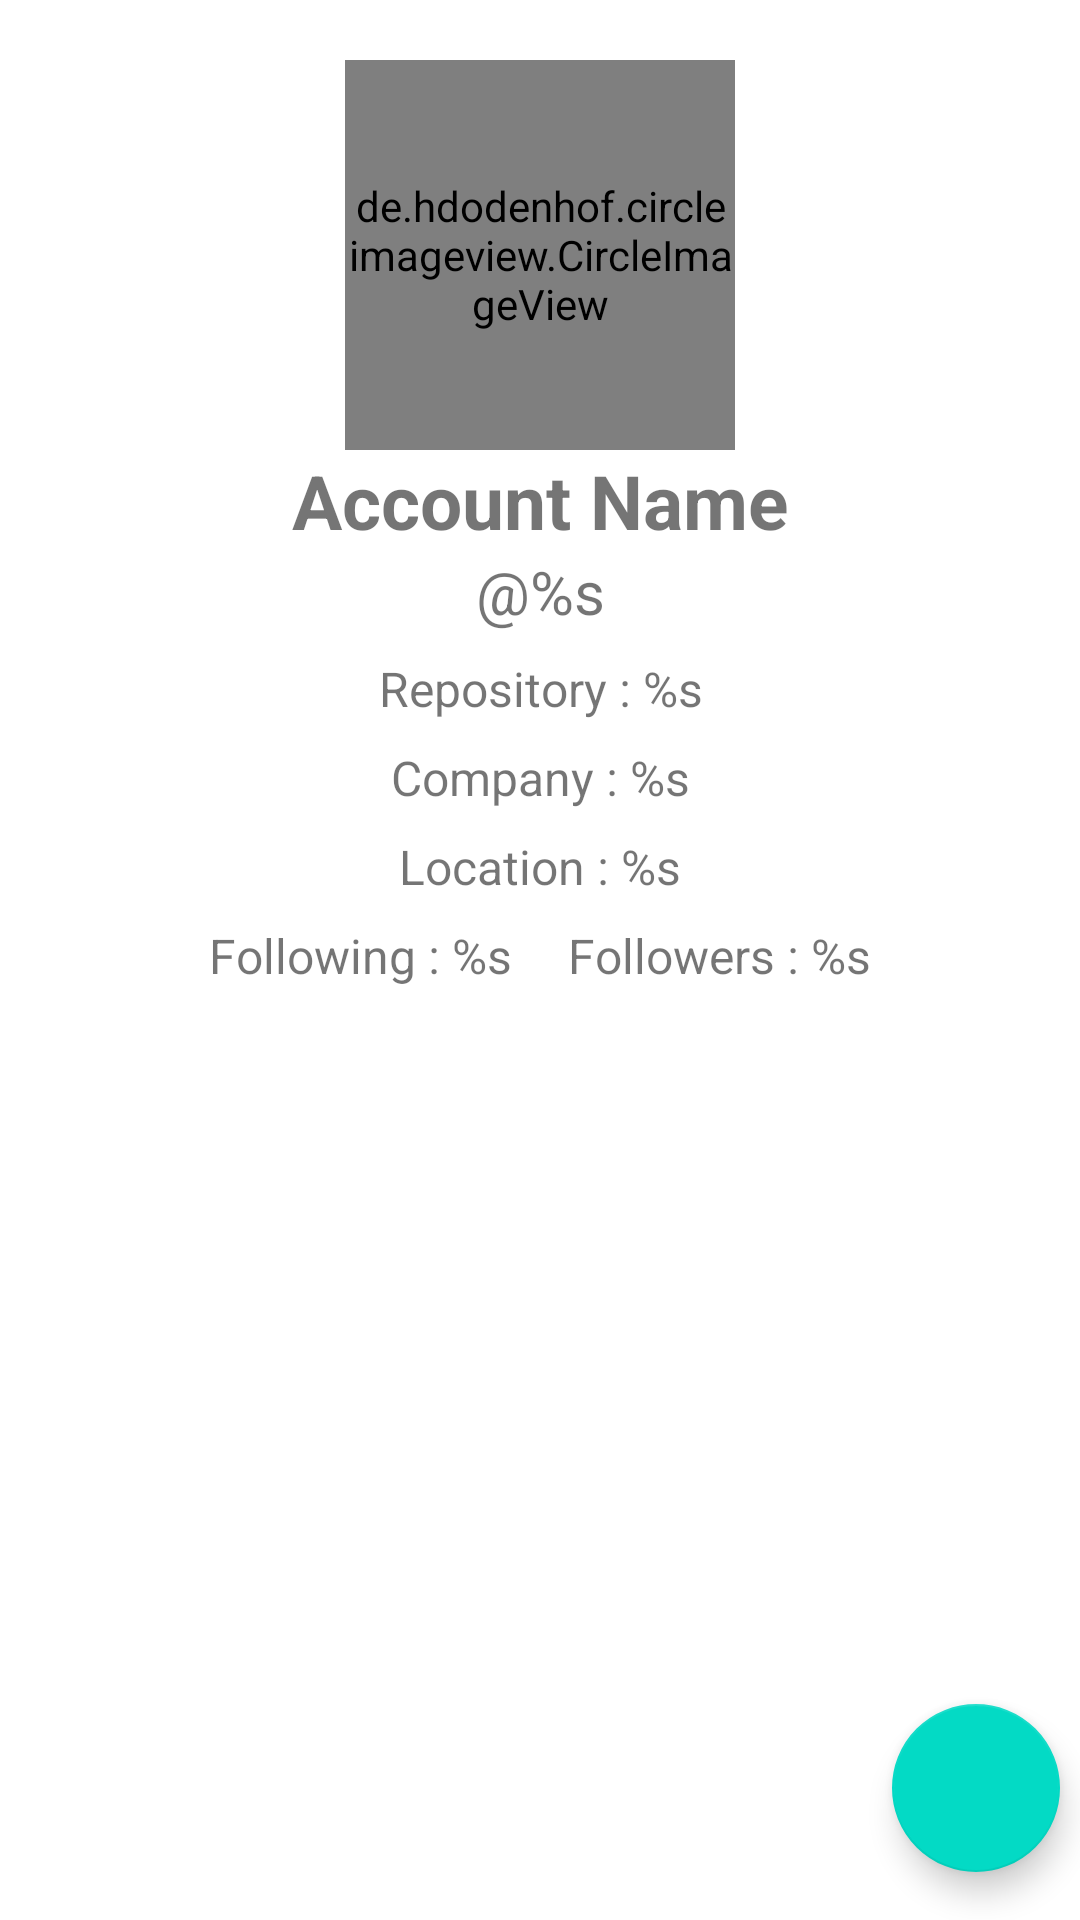

The Android layout XML behind this screen, and the referenced resources:
<!-- AndroidManifest.xml: application theme Theme.SubmissionDicoding1 -->
<!-- res/layout/activity_detail_user.xml -->
<?xml version="1.0" encoding="utf-8"?>
<androidx.constraintlayout.widget.ConstraintLayout xmlns:android="http://schemas.android.com/apk/res/android"
    xmlns:app="http://schemas.android.com/apk/res-auto"
    xmlns:tools="http://schemas.android.com/tools"
    android:layout_width="match_parent"
    android:layout_height="match_parent"
    android:layout_marginLeft="4dp"
    android:layout_marginTop="4dp"
    android:layout_marginRight="4dp"
    android:layout_marginBottom="4dp"
    android:orientation="vertical"
    tools:context=".detailactivity.DetailUserActivity">

    <de.hdodenhof.circleimageview.CircleImageView
        android:id="@+id/img_detail"
        android:layout_width="130dp"
        android:layout_height="130dp"
        android:layout_marginTop="20dp"
        android:layout_gravity="center"
        tools:src="@tools:sample/avatars"
        app:layout_constraintEnd_toEndOf="parent"
        app:layout_constraintStart_toStartOf="parent"
        app:layout_constraintTop_toTopOf="parent"/>

    <TextView
        android:id="@+id/detail_nama"
        android:layout_width="match_parent"
        android:layout_height="wrap_content"
        android:gravity="center"
        android:text="@string/nama_detail"
        android:textSize="25sp"
        android:textStyle="bold"
        app:layout_constraintEnd_toEndOf="parent"
        app:layout_constraintStart_toStartOf="parent"
        app:layout_constraintTop_toBottomOf="@+id/img_detail"/>

    <TextView
        android:id="@+id/detail_username"
        android:layout_width="match_parent"
        android:layout_height="wrap_content"
        android:text="@string/username_detail"
        android:textSize="20sp"
        android:gravity="center"
        app:layout_constraintEnd_toEndOf="parent"
        app:layout_constraintStart_toStartOf="parent"
        app:layout_constraintTop_toBottomOf="@+id/detail_nama"/>

    <TextView
        android:id="@+id/detail_repository"
        android:layout_width="match_parent"
        android:layout_height="wrap_content"
        android:layout_marginTop="8dp"
        android:text="@string/repository_detail"
        android:textSize="16sp"
        android:gravity="center"
        app:layout_constraintEnd_toEndOf="parent"
        app:layout_constraintStart_toStartOf="parent"
        app:layout_constraintTop_toBottomOf="@+id/detail_username"/>

    <TextView
        android:id="@+id/detail_kantor"
        android:layout_width="match_parent"
        android:layout_height="wrap_content"
        android:layout_marginTop="8dp"
        android:text="@string/kantor_detail"
        android:textSize="16sp"
        android:gravity="center"
        app:layout_constraintEnd_toEndOf="parent"
        app:layout_constraintStart_toStartOf="parent"
        app:layout_constraintTop_toBottomOf="@+id/detail_repository"/>

    <TextView
        android:id="@+id/detail_asal"
        android:layout_width="match_parent"
        android:layout_height="wrap_content"
        android:layout_marginTop="8dp"
        android:text="@string/asal_detail"
        android:textSize="16sp"
        android:gravity="center"
        app:layout_constraintEnd_toEndOf="parent"
        app:layout_constraintStart_toStartOf="parent"
        app:layout_constraintTop_toBottomOf="@+id/detail_kantor"/>

    <TextView
        android:id="@+id/detail_following"
        android:layout_width="wrap_content"
        android:layout_height="wrap_content"
        android:text="@string/following_detail"
        android:layout_marginTop="8dp"
        android:layout_marginRight="50dp"
        android:textSize="16sp"
        app:layout_constraintStart_toStartOf="parent"
        app:layout_constraintEnd_toEndOf="@id/detail_followers"
        app:layout_constraintTop_toBottomOf="@+id/detail_asal"/>

    <TextView
        android:id="@+id/detail_followers"
        android:layout_width="wrap_content"
        android:layout_height="wrap_content"
        android:text="@string/followers_detail"
        android:layout_marginTop="8dp"
        android:textSize="16sp"
        android:layout_marginLeft="50dp"
        app:layout_constraintEnd_toEndOf="parent"
        app:layout_constraintStart_toStartOf="@id/detail_following"
        app:layout_constraintTop_toBottomOf="@+id/detail_asal"/>

    <com.google.android.material.floatingactionbutton.FloatingActionButton
        android:id="@+id/fab_add"
        android:layout_width="wrap_content"
        android:layout_height="wrap_content"
        android:layout_margin="16dp"
        app:fabSize="normal"
        app:layout_anchorGravity="bottom|end"
        app:srcCompat="@drawable/ic_baseline_favorite_border_24"
        app:layout_constraintBottom_toBottomOf="parent"
        app:layout_constraintStart_toEndOf="@id/detail_followers"
        app:layout_constraintEnd_toEndOf="parent"
        tools:ignore="MissingConstraints" />

    <com.google.android.material.tabs.TabLayout
        android:id="@+id/tabs"
        android:layout_width="match_parent"
        android:layout_height="38dp"
        android:layout_marginTop="10dp"
        android:layout_marginBottom="4dp"
        app:layout_constraintEnd_toEndOf="@id/detail_followers"
        app:layout_constraintStart_toStartOf="parent"
        app:layout_constraintTop_toBottomOf="@+id/detail_following"/>

    <androidx.viewpager2.widget.ViewPager2
        android:id="@+id/view_pager"
        android:layout_width="match_parent"
        android:layout_height="350dp"
        android:layout_marginTop="4dp"
        app:layout_constraintEnd_toEndOf="@id/detail_followers"
        app:layout_constraintStart_toStartOf="parent"
        app:layout_constraintTop_toBottomOf="@+id/tabs"/>



</androidx.constraintlayout.widget.ConstraintLayout>
<!-- resources referenced by this layout -->
<resources>
  <string name="asal_detail">Location : %s </string>
  <string name="followers_detail">Followers : %s </string>
  <string name="following_detail">Following : %s </string>
  <string name="kantor_detail">Company : %s </string>
  <string name="nama_detail">Account Name</string>
  <string name="repository_detail">Repository : %s </string>
  <string name="username_detail"> "@"%s</string>
  <style name="Theme.SubmissionDicoding1" parent="Theme.MaterialComponents.DayNight.DarkActionBar">
          
          <item name="colorPrimary">@color/grey</item>
          <item name="colorPrimaryVariant">@color/philipine_grey</item>
          <item name="colorOnPrimary">@color/white</item>
          
          <item name="colorSecondary">@color/teal_200</item>
          <item name="colorSecondaryVariant">@color/teal_700</item>
          <item name="colorOnSecondary">@color/black</item>
          
          <item name="android:statusBarColor">?attr/colorPrimaryVariant</item>
          
  
      </style>
  <color name="grey">#2C2C2C</color>
  <color name="philipine_grey">#8F8A93</color>
  <color name="white">#FFFFFFFF</color>
  <color name="teal_200">#FF03DAC5</color>
  <color name="teal_700">#FF018786</color>
  <color name="black">#FF000000</color>
</resources>
